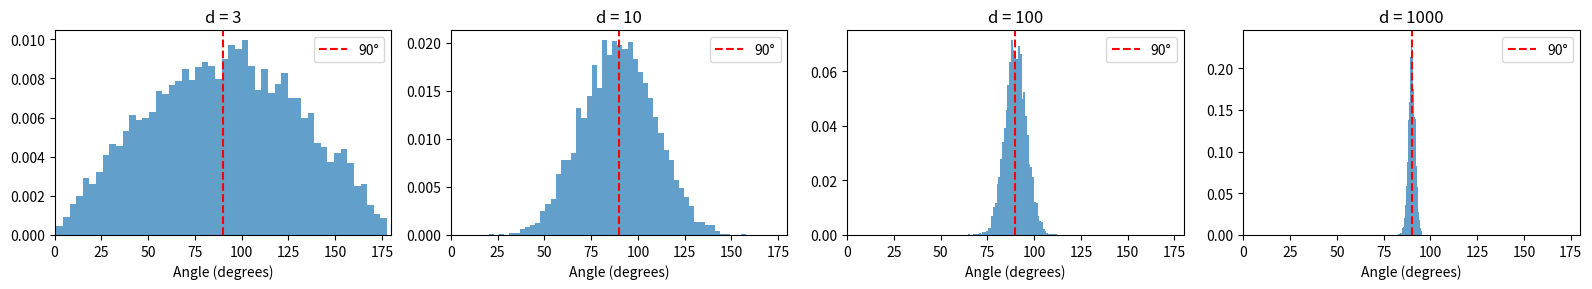

Write the Python code that produced this figure.
import matplotlib.pyplot as plt
import numpy as np

np.random.seed(42)


def check_orthogonality(dims, n_pairs=5000):
    """ランダムな単位ベクトル対の内積分布を計算"""
    results = []
    for d in dims:
        # 単位球面上の一様ランダムベクトル
        v1 = np.random.randn(n_pairs, d)
        v1 = v1 / np.linalg.norm(v1, axis=1, keepdims=True)
        v2 = np.random.randn(n_pairs, d)
        v2 = v2 / np.linalg.norm(v2, axis=1, keepdims=True)

        # 内積の計算
        dots = np.sum(v1 * v2, axis=1)

        # 角度に変換（度数法）
        angles = np.arccos(np.clip(dots, -1, 1)) * 180 / np.pi

        results.append(
            {
                "dim": d,
                "dot_mean": dots.mean(),
                "dot_std": dots.std(),
                "angle_mean": angles.mean(),
                "angle_std": angles.std(),
                "angles": angles,
            }
        )
    return results


dims = [3, 10, 100, 1000]
results = check_orthogonality(dims)

# 結果の表示
print("次元 | 内積平均 | 内積標準偏差 | 角度平均 | 角度標準偏差")
print("-" * 60)
for r in results:
    print(
        f"{r['dim']:4d} | {r['dot_mean']:+8.4f} | {r['dot_std']:12.4f} | "
        f"{r['angle_mean']:8.1f}° | {r['angle_std']:8.1f}°"
    )

# 角度のヒストグラム
fig, axes = plt.subplots(1, 4, figsize=(16, 3))
for ax, r in zip(axes, results, strict=False):
    ax.hist(r["angles"], bins=50, density=True, alpha=0.7)
    ax.axvline(90, color="red", linestyle="--", label="90°")
    ax.set_title(f"d = {r['dim']}")
    ax.set_xlabel("Angle (degrees)")
    ax.set_xlim(0, 180)
    ax.legend()
plt.tight_layout()
plt.show()
